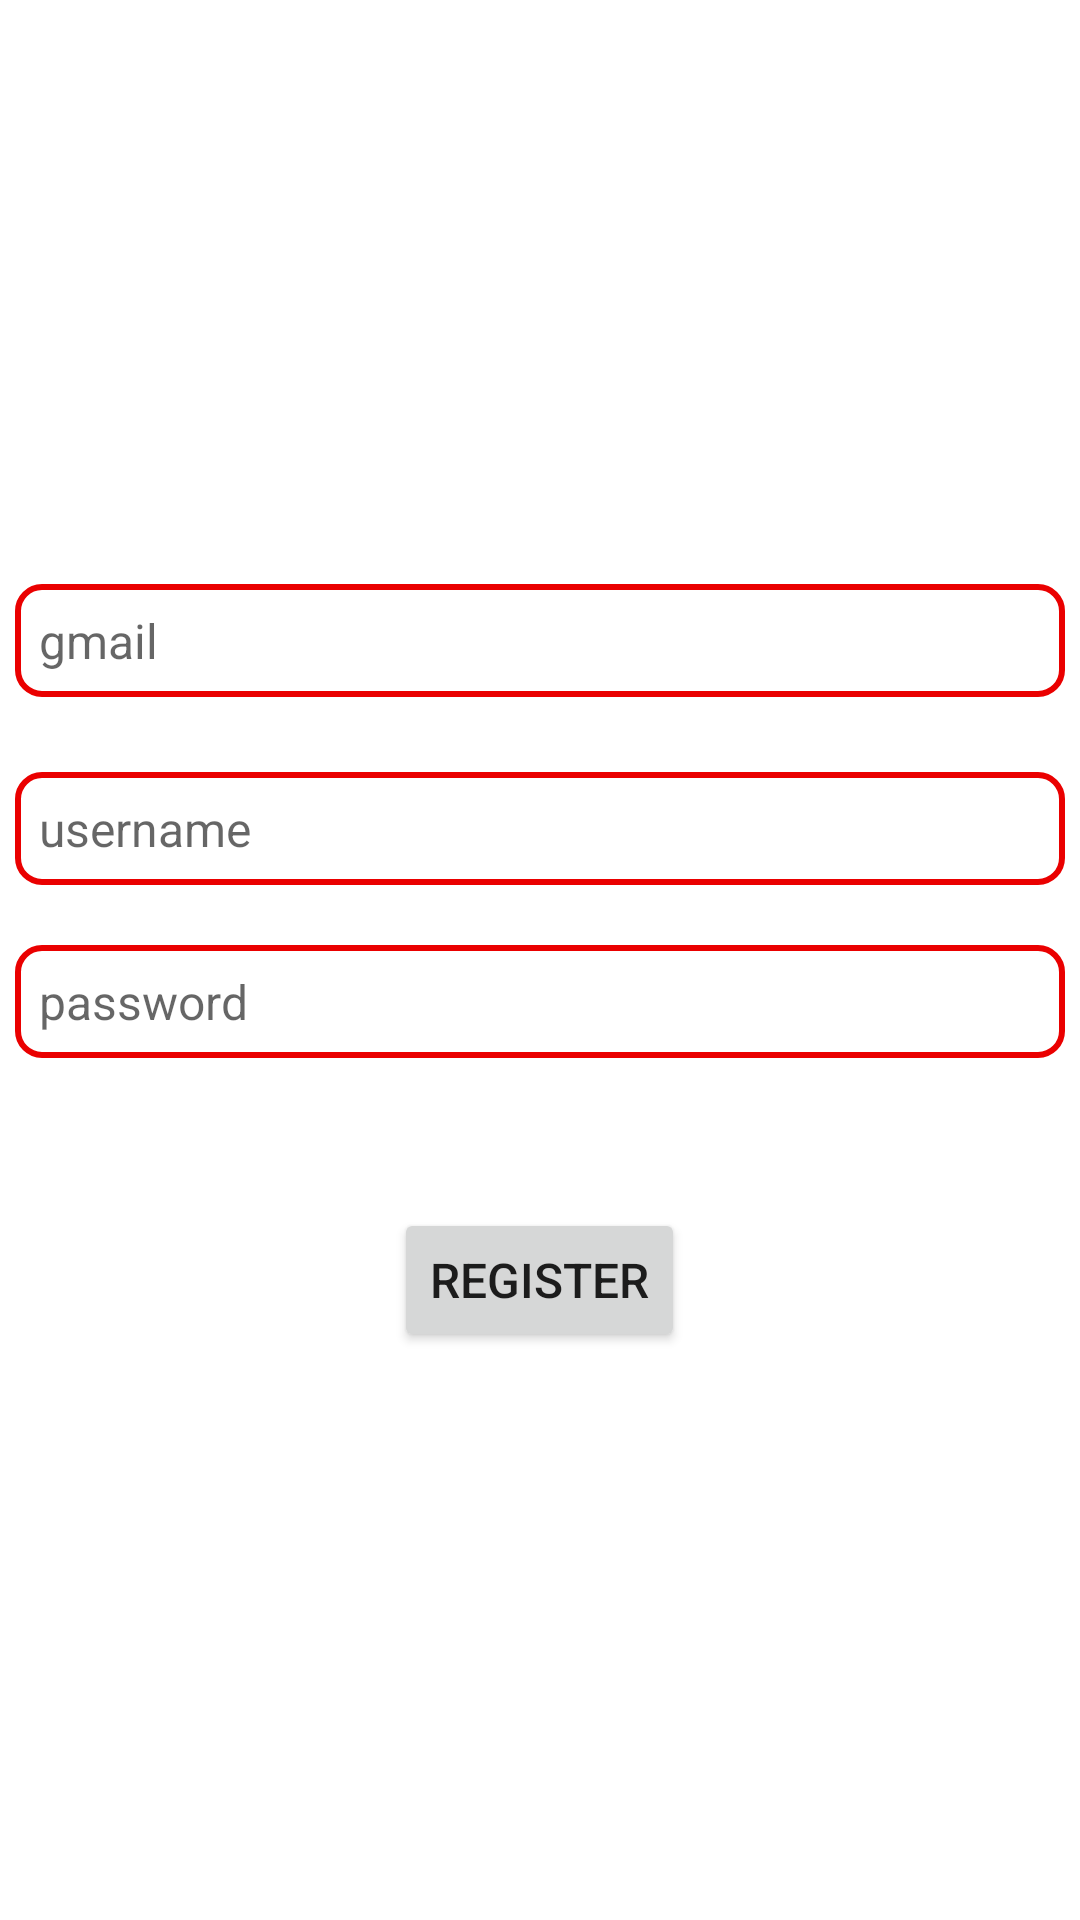

The Android layout XML behind this screen, and the referenced resources:
<!-- AndroidManifest.xml: application theme Theme.FinalPreperation -->
<!-- res/layout/activity_registration.xml -->
<?xml version="1.0" encoding="utf-8"?>
<androidx.constraintlayout.widget.ConstraintLayout xmlns:android="http://schemas.android.com/apk/res/android"
    xmlns:app="http://schemas.android.com/apk/res-auto"
    xmlns:tools="http://schemas.android.com/tools"
    android:layout_width="match_parent"
    android:layout_height="match_parent"
    tools:context=".RegistrationActivity">

    <LinearLayout
        android:layout_width="match_parent"
        android:layout_height="wrap_content"
        android:orientation="vertical"
        app:layout_constraintBottom_toBottomOf="parent"
        app:layout_constraintEnd_toEndOf="parent"
        app:layout_constraintStart_toStartOf="parent"
        app:layout_constraintTop_toTopOf="parent">

        <EditText
            android:layout_width="match_parent"
            android:layout_height="wrap_content"
            android:layout_margin="5dp"
            android:background="@drawable/edt_back"
            android:hint="gmail"
            android:padding="8dp"
            android:textSize="16sp" />

        <EditText
            android:layout_width="match_parent"
            android:layout_height="wrap_content"
            android:layout_marginStart="5dp"
            android:layout_marginTop="20dp"
            android:layout_marginEnd="5dp"
            android:background="@drawable/edt_back"
            android:hint="username"
            android:padding="8dp"
            android:textSize="16sp" />

        <EditText
            android:layout_width="match_parent"
            android:layout_height="wrap_content"
            android:layout_marginStart="5dp"
            android:layout_marginTop="20dp"
            android:layout_marginEnd="5dp"
            android:background="@drawable/edt_back"
            android:hint="password"
            android:padding="8dp"
            android:textSize="16sp" />

        <Button
            android:layout_width="wrap_content"
            android:layout_height="wrap_content"
            android:layout_gravity="center"
            android:layout_marginTop="50dp"
            android:text="Register"
            android:textSize="16sp" />
    </LinearLayout>
</androidx.constraintlayout.widget.ConstraintLayout>
<!-- resources referenced by this layout -->
<resources>
  <!-- drawable edt_back (drawable) -->
  <?xml version="1.0" encoding="utf-8"?>
  <shape xmlns:android="http://schemas.android.com/apk/res/android">
      <solid android:color="#fff" />
      <stroke
          android:width="2dp"
          android:color="#EA0000" />
      <corners android:radius="8dp" />
  </shape>
  <style name="Theme.FinalPreperation" parent="Theme.MaterialComponents.DayNight.DarkActionBar">
          
          <item name="colorPrimary">@color/purple_500</item>
          <item name="colorPrimaryVariant">@color/purple_700</item>
          <item name="colorOnPrimary">@color/white</item>
          
          <item name="colorSecondary">@color/teal_200</item>
          <item name="colorSecondaryVariant">@color/teal_700</item>
          <item name="colorOnSecondary">@color/black</item>
          
          <item name="android:statusBarColor">?attr/colorPrimaryVariant</item>
          
      </style>
  <color name="purple_500">#FF6200EE</color>
  <color name="purple_700">#FF3700B3</color>
  <color name="white">#FFFFFFFF</color>
  <color name="teal_200">#FF03DAC5</color>
  <color name="teal_700">#FF018786</color>
  <color name="black">#FF000000</color>
</resources>
